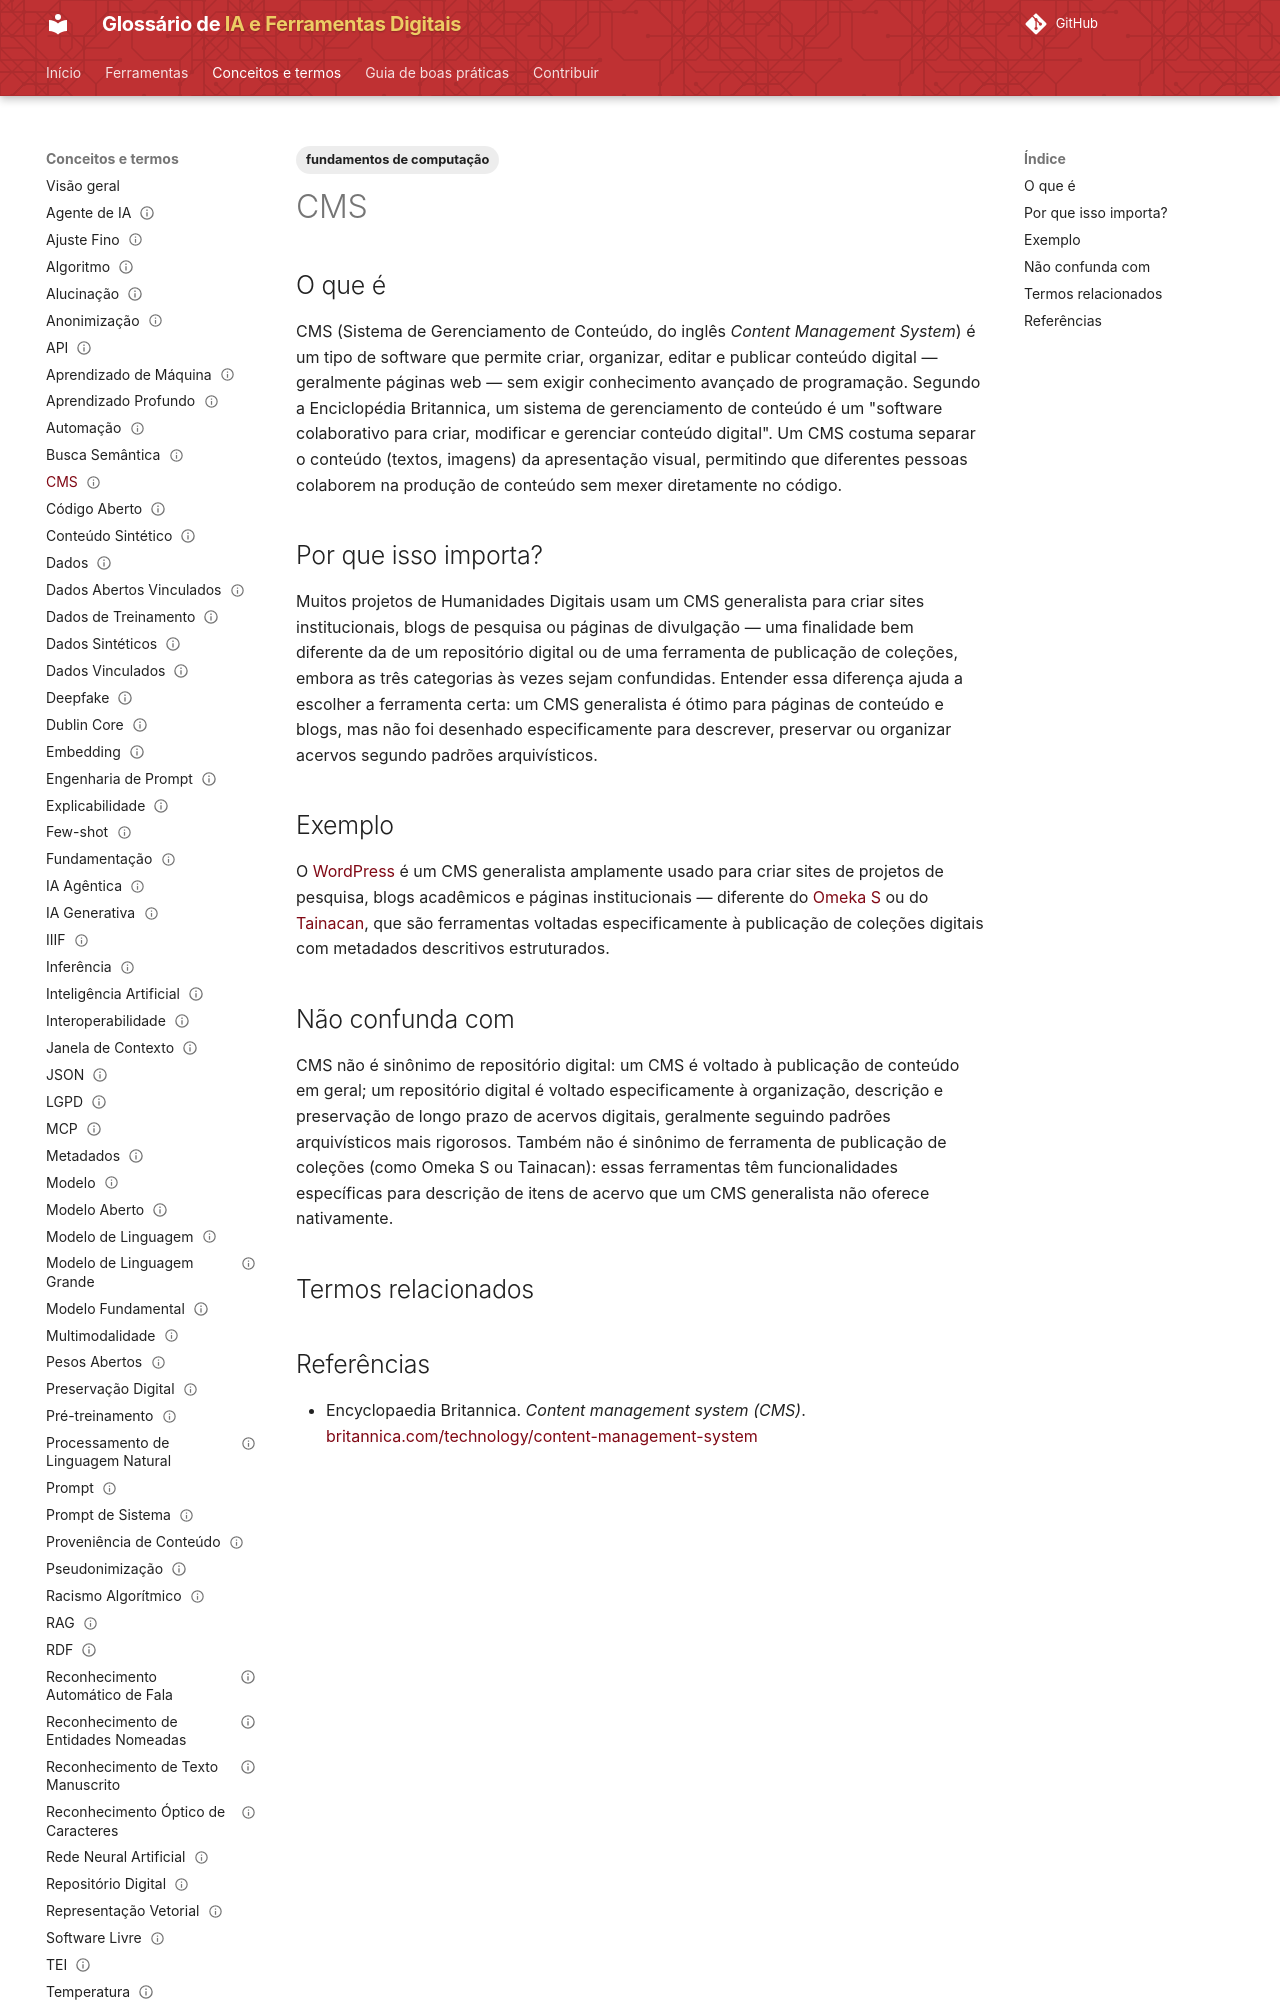

repository: lucchesia/iaguia-coc-fiocruz · page: conceitos/cms/index.html · generator: mkdocs

---
title: "Content Management System"
title_pt: "Sistema de Gerenciamento de Conteúdo"
slug: "cms"

entry_type: "conceito"
concept_type: "conceito"

category: "acervos, patrimônio e infraestrutura digital"

tags:
  - fundamentos de computação

aliases:
  - "CMS"
  - "content management system"

related_terms:
  - repositorio-digital
prerequisites: []

references:
  - title: "Content management system (CMS) — Encyclopaedia Britannica"
    url: "https://www.britannica.com/technology/content-management-system"
    type: "enciclopédia acadêmica de referência"

status: "publicado"
reviewed: true
last_reviewed: "2026-08-21"
---

# CMS

## O que é

CMS (Sistema de Gerenciamento de Conteúdo, do inglês *Content Management System*) é um tipo de software que permite criar, organizar, editar e publicar conteúdo digital — geralmente páginas web — sem exigir conhecimento avançado de programação. Segundo a Enciclopédia Britannica, um sistema de gerenciamento de conteúdo é um "software colaborativo para criar, modificar e gerenciar conteúdo digital". Um CMS costuma separar o conteúdo (textos, imagens) da apresentação visual, permitindo que diferentes pessoas colaborem na produção de conteúdo sem mexer diretamente no código.

## Por que isso importa?

Muitos projetos de Humanidades Digitais usam um CMS generalista para criar sites institucionais, blogs de pesquisa ou páginas de divulgação — uma finalidade bem diferente da de um repositório digital ou de uma ferramenta de publicação de coleções, embora as três categorias às vezes sejam confundidas. Entender essa diferença ajuda a escolher a ferramenta certa: um CMS generalista é ótimo para páginas de conteúdo e blogs, mas não foi desenhado especificamente para descrever, preservar ou organizar acervos segundo padrões arquivísticos.

## Exemplo

O [WordPress](../ferramentas/wordpress.md) é um CMS generalista amplamente usado para criar sites de projetos de pesquisa, blogs acadêmicos e páginas institucionais — diferente do [Omeka S](../ferramentas/omeka-s.md) ou do [Tainacan](../ferramentas/tainacan.md), que são ferramentas voltadas especificamente à publicação de coleções digitais com metadados descritivos estruturados.
